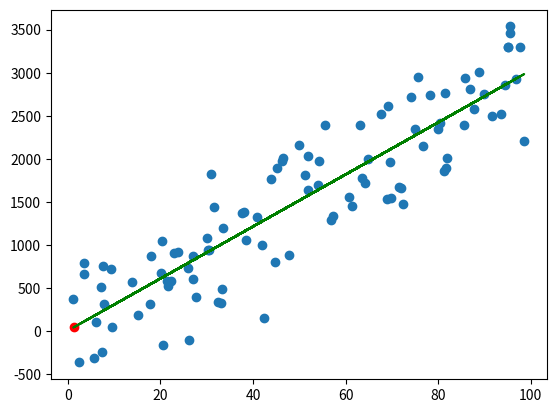

This figure's Python source:
"""
General steps of linear regression with Gradient Descent
1- Data Preprocessing: Start by collecting and preprocessing the data that you want to use for training the model. This involves tasks like cleaning the data, handling missing values, and feature scaling.

2- Initialize Model Parameters: In linear regression, you want to find the values of the coefficients that best fit the data. To do this, you need to initialize the values of the coefficients (also called weights) randomly or to some predefined values.

3- Define the Cost Function: The cost function measures how well the model fits the data. In linear regression, the most commonly used cost function is the mean squared error (MSE). This function calculates the average of the squared differences between the predicted values and the actual values.

4- Gradient Descent: Gradient descent is an optimization algorithm that updates the weights of the model to minimize the cost function. The algorithm works by iteratively updating the weights in the direction of the negative gradient of the cost function.

5- Update Weights: In each iteration, we update the weights by subtracting the product of the learning rate and the gradient of the cost function with respect to the weights. The learning rate is a hyperparameter that controls the step size at each iteration.

6- Iterate Until Convergence: We repeat the steps 4 and 5 until the cost function reaches a minimum or until a maximum number of iterations is reached. At each iteration, the cost function should decrease until it reaches a minimum value.

7- Evaluate Model: Finally, we evaluate the performance of the model on a test set. We can calculate metrics like the root mean squared error (RMSE) or the coefficient of determination (R^2) to assess how well the model generalizes to new data.
"""
import numpy as np
import matplotlib.pyplot as plt


class LinearRegressionGD:
    """
    Linear regression model using gradient descent with normalization.

    Parameters
    ----------
    learning_rate : float, default=0.01
        The learning rate to use in the gradient descent algorithm.
    max_iterations : int, default=1000
        The number of iterations to use in the gradient descent algorithm.
    normalize : bool, default=True
        Whether to normalize the input data.

    Attributes
    ----------
    coefficients(theta) : array, shape (n_features,)
        The learned coefficients for the linear regression model.
    mean : array, shape (n_features,)
        The mean of the input data, if `normalize=True`.
    std : array, shape (n_features,)
        The standard deviation of the input data, if `normalize=True`.

    Methods
    -------
    fit(X, y)
        Fit the linear regression model to the input data using gradient descent.
    predict(X)
        Make predictions for new input data using the learned coefficients(theta).
    """

    def __init__(self, learning_rate=0.01, max_iterations=1000, tol=0.0001, normalize=True):
        self.learning_rate = learning_rate
        self.max_iterations = max_iterations
        self.tol = tol
        self.normalize = normalize
        self.theta = None
        self.mean = None
        self.std = None

    def normalize_data(self, X):
        """
        Normalize the input data using mean normalization.

        Parameters
        ----------
        X : array, shape (n_samples, n_features)
            The input data to normalize.

        Returns
        -------
        X_norm : array, shape (n_samples, n_features)
            The normalized input data.
        """
        self.mean = np.mean(X, axis=0)
        self.std = np.std(X, axis=0)
        X_norm = (X - self.mean) / self.std
        return X_norm

    def fit(self, X, y):
        """
        Fit the linear regression model to the input data using gradient descent.

        Parameters
        ----------
        X : array, shape (n_samples, n_features)
            The input data to fit the model to.
        y : array, shape (n_samples,)
            The target values to fit the model to.

        Returns
        -------
        self : object
            Returns self.
        """
        if self.normalize:
            X = self.normalize_data(X)
        n_samples, n_features = X.shape
        # Initialize the model parameters to zeros and add a bias term to the input data
        self.theta = np.zeros((n_features + 1, 1))
        X = np.hstack((np.ones((n_samples, 1)), X))
        y = y.reshape(-1, 1)
        # Perform gradient descent to optimize the model parameters
        for i in range(self.max_iterations):
            # Make predictions using the current model parameters
            h = X @ self.theta
            # Compute the error between the predicted and actual values
            errors = h - y
            # Compute the gradient of the cost function with respect to the model parameters
            gradient = (X.T @ errors) / n_samples
            # Update the model parameters using the gradient and learning rate
            self.theta -= self.learning_rate * gradient
            # Check for convergence
            if np.max(np.abs(gradient)) < self.tol:
                break

    def predict(self, X):
        """
        Make predictions for new input data using the learned coefficients(theta).

        Parameters
        ----------
        X : array, shape (n_samples, n_features)
            The input data to make predictions for.

        Returns
        -------
        y_pred : array, shape (n_samples,)
            The predicted target values for the input data.
        """
        if self.normalize:
            X = (X - self.mean) / self.std
        # Add a bias term to the input data and make predictions using the current model parameters
        X = np.hstack((np.ones((X.shape[0], 1)), X))
        # predict
        y_pred = X @ self.theta
        return y_pred


# -------------------------- test ---------------
# create some sample data
# X = np.array([[1, 2, 3], [4, 5, 6], [7, 8, 9], [2, 3, 4], [5, 7, 9]])
# y = np.array([6, 15, 24, 7, 100])
X = 100 * np.random.rand(100, 1)
y = 40 + 30 * X + 400 * np.random.randn(100, 1)

# create a LinearRegressionGD instance
model = LinearRegressionGD(
    learning_rate=0.1, max_iterations=1000, normalize=True)

# fit the model to the data
model.fit(X, y)

# make predictions on new data
# X_new = np.array([[2, 6, 4]])
X_new = np.array([[1.4]])
y_pred = model.predict(X_new)
print(y_pred)

Y = model.predict(X)
plt.scatter(X, y)
plt.scatter(X_new, y_pred, color='red')
plt.plot(X, Y, color='green')
plt.show()
